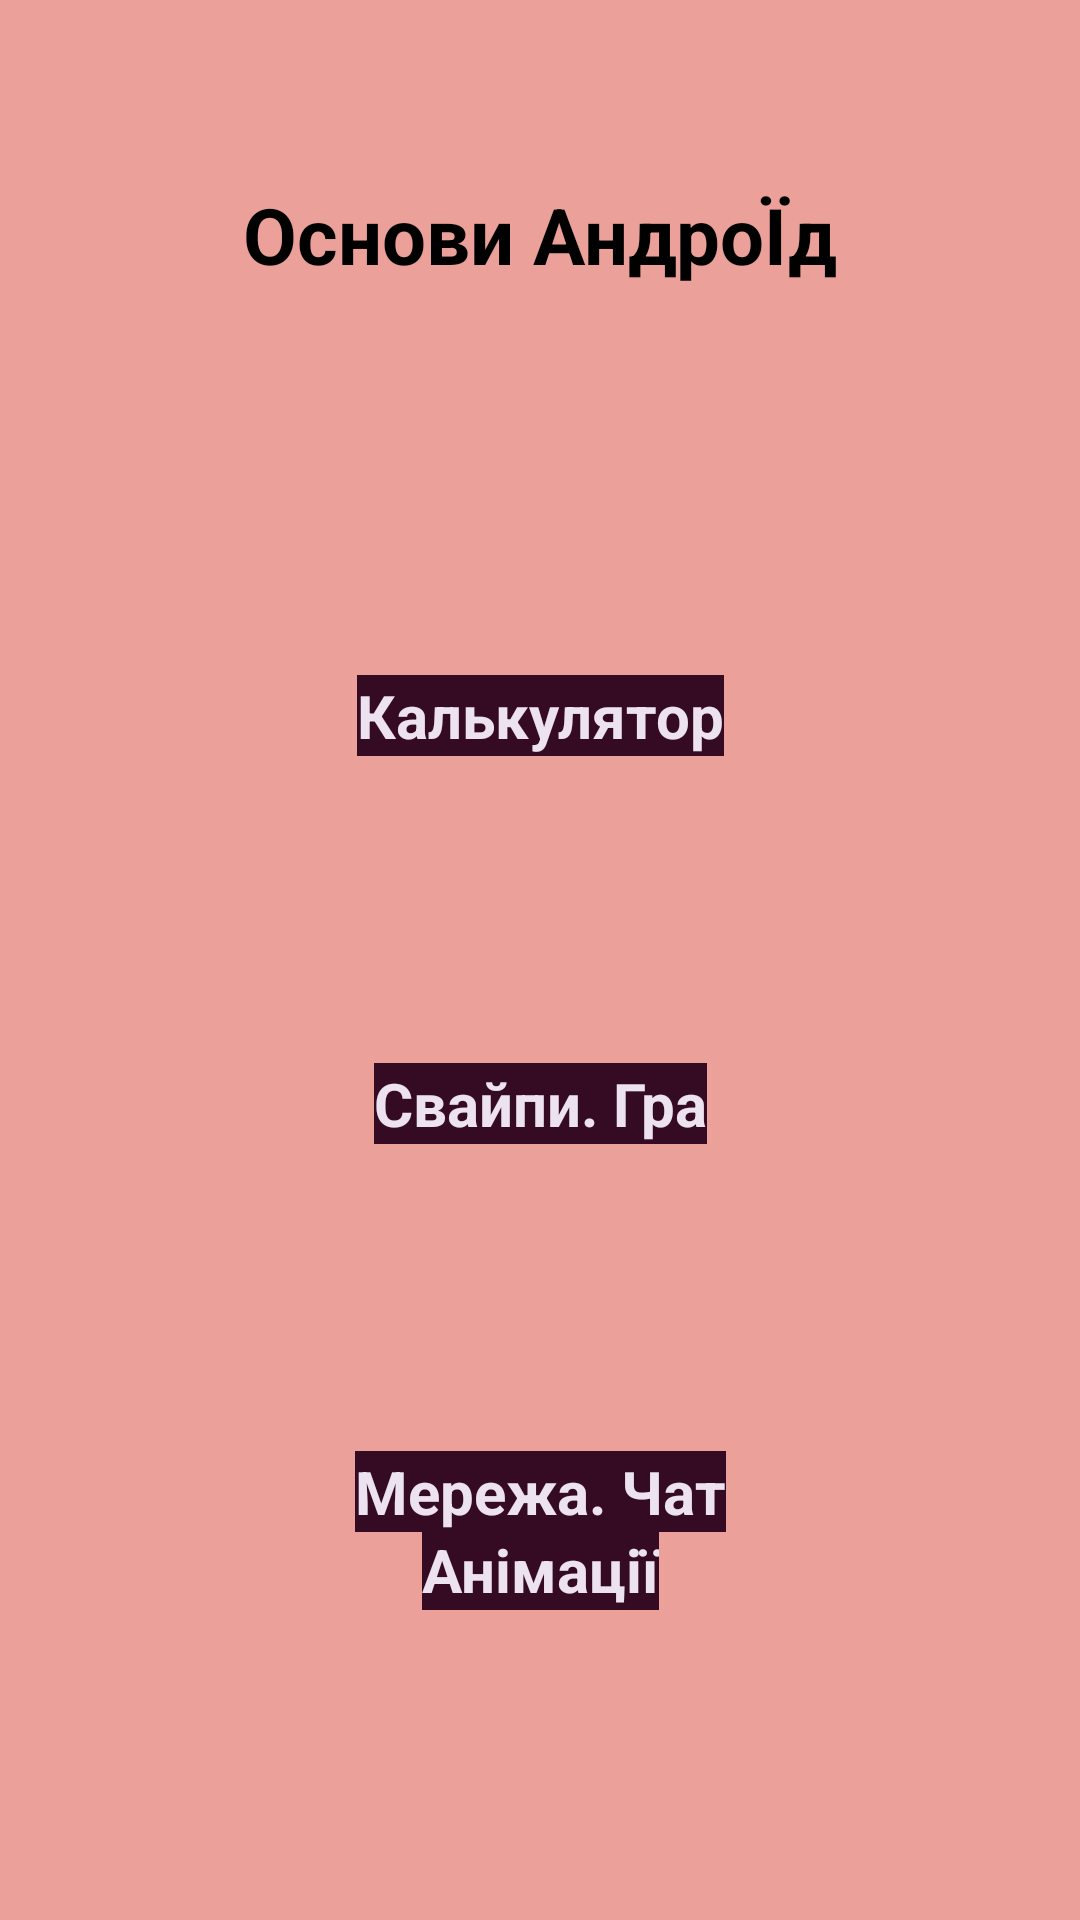

Here is an Android app screen rendered from its layout file. Give the layout XML and the strings, colors and styles it references.
<!-- AndroidManifest.xml: application theme Theme.AndroidSPD111 -->
<!-- res/layout/activity_main.xml -->
<?xml version="1.0" encoding="utf-8"?>
<androidx.constraintlayout.widget.ConstraintLayout xmlns:android="http://schemas.android.com/apk/res/android"
    xmlns:app="http://schemas.android.com/apk/res-auto"
    xmlns:tools="http://schemas.android.com/tools"
    android:id="@+id/main"
    android:layout_width="match_parent"
    android:layout_height="match_parent"
    android:background="@color/main_bg"
    tools:context=".MainActivity">


    <TextView
        android:id="@+id/textView"
        android:layout_width="wrap_content"
        android:layout_height="wrap_content"
        android:text="@string/main_tv_title"
        android:textSize="26sp"
        android:textStyle="bold"
        app:layout_constraintBottom_toBottomOf="parent"
        app:layout_constraintEnd_toEndOf="parent"
        app:layout_constraintStart_toStartOf="parent"
        app:layout_constraintTop_toTopOf="parent"
        app:layout_constraintVertical_bias="0.1" />

    <Button
        android:id="@+id/main_btn_calc"
        android:layout_width="wrap_content"
        android:layout_height="wrap_content"
        android:background="@color/main_btn_bg"
        android:text="@string/main_btn_calc"
        android:textColor="@color/main_btn_fg"
        android:textSize="20sp"
        android:textStyle="bold"
        app:backgroundTint="@null"
        app:layout_constraintBottom_toBottomOf="parent"
        app:layout_constraintEnd_toEndOf="parent"
        app:layout_constraintStart_toStartOf="parent"
        app:layout_constraintTop_toBottomOf="@+id/textView"
        app:layout_constraintVertical_bias="0.25" />


    <Button
        android:id="@+id/main_btn_game"
        android:layout_width="wrap_content"
        android:layout_height="wrap_content"
        android:background="@color/main_btn_bg"
        android:text="@string/main_btn_game"
        android:textColor="@color/main_btn_fg"
        android:textSize="20sp"
        android:textStyle="bold"
        app:backgroundTint="@null"
        app:layout_constraintBottom_toBottomOf="parent"
        app:layout_constraintEnd_toEndOf="parent"
        app:layout_constraintStart_toStartOf="parent"
        app:layout_constraintTop_toBottomOf="@+id/textView"
        app:layout_constraintVertical_bias="0.50" />

    <Button
        android:id="@+id/main_btn_chat"
        android:layout_width="wrap_content"
        android:layout_height="wrap_content"
        android:background="@color/main_btn_bg"
        android:text="@string/main_btn_chat"
        android:textColor="@color/main_btn_fg"
        android:textSize="20sp"
        android:textStyle="bold"
        app:backgroundTint="@null"
        app:layout_constraintBottom_toBottomOf="parent"
        app:layout_constraintEnd_toEndOf="parent"
        app:layout_constraintStart_toStartOf="parent"
        app:layout_constraintTop_toBottomOf="@+id/textView"
        app:layout_constraintVertical_bias="0.75" />
    <Button
        android:id="@+id/main_btn_anim"
        android:layout_width="wrap_content"
        android:layout_height="wrap_content"
        android:background="@color/main_btn_bg"
        android:text="@string/main_btn_anim"
        android:textColor="@color/main_btn_fg"
        android:textSize="20sp"
        android:textStyle="bold"
        app:backgroundTint="@null"
        app:layout_constraintBottom_toBottomOf="parent"
        app:layout_constraintEnd_toEndOf="parent"
        app:layout_constraintStart_toStartOf="parent"
        app:layout_constraintTop_toBottomOf="@+id/textView"
        app:layout_constraintVertical_bias="0.8" />

</androidx.constraintlayout.widget.ConstraintLayout>
<!-- resources referenced by this layout -->
<resources>
  <color name="main_bg">#ECA09A</color>
  <color name="main_btn_bg">#350B24</color>
  <color name="main_btn_fg">#EDE2EF</color>
  <string name="main_btn_anim">Анімації </string>
  <string name="main_btn_calc">Калькулятор</string>
  <string name="main_btn_chat">Мережа. Чат</string>
  <string name="main_btn_game">Свайпи. Гра</string>
  <string name="main_tv_title">Основи АндроЇд</string>
</resources>
